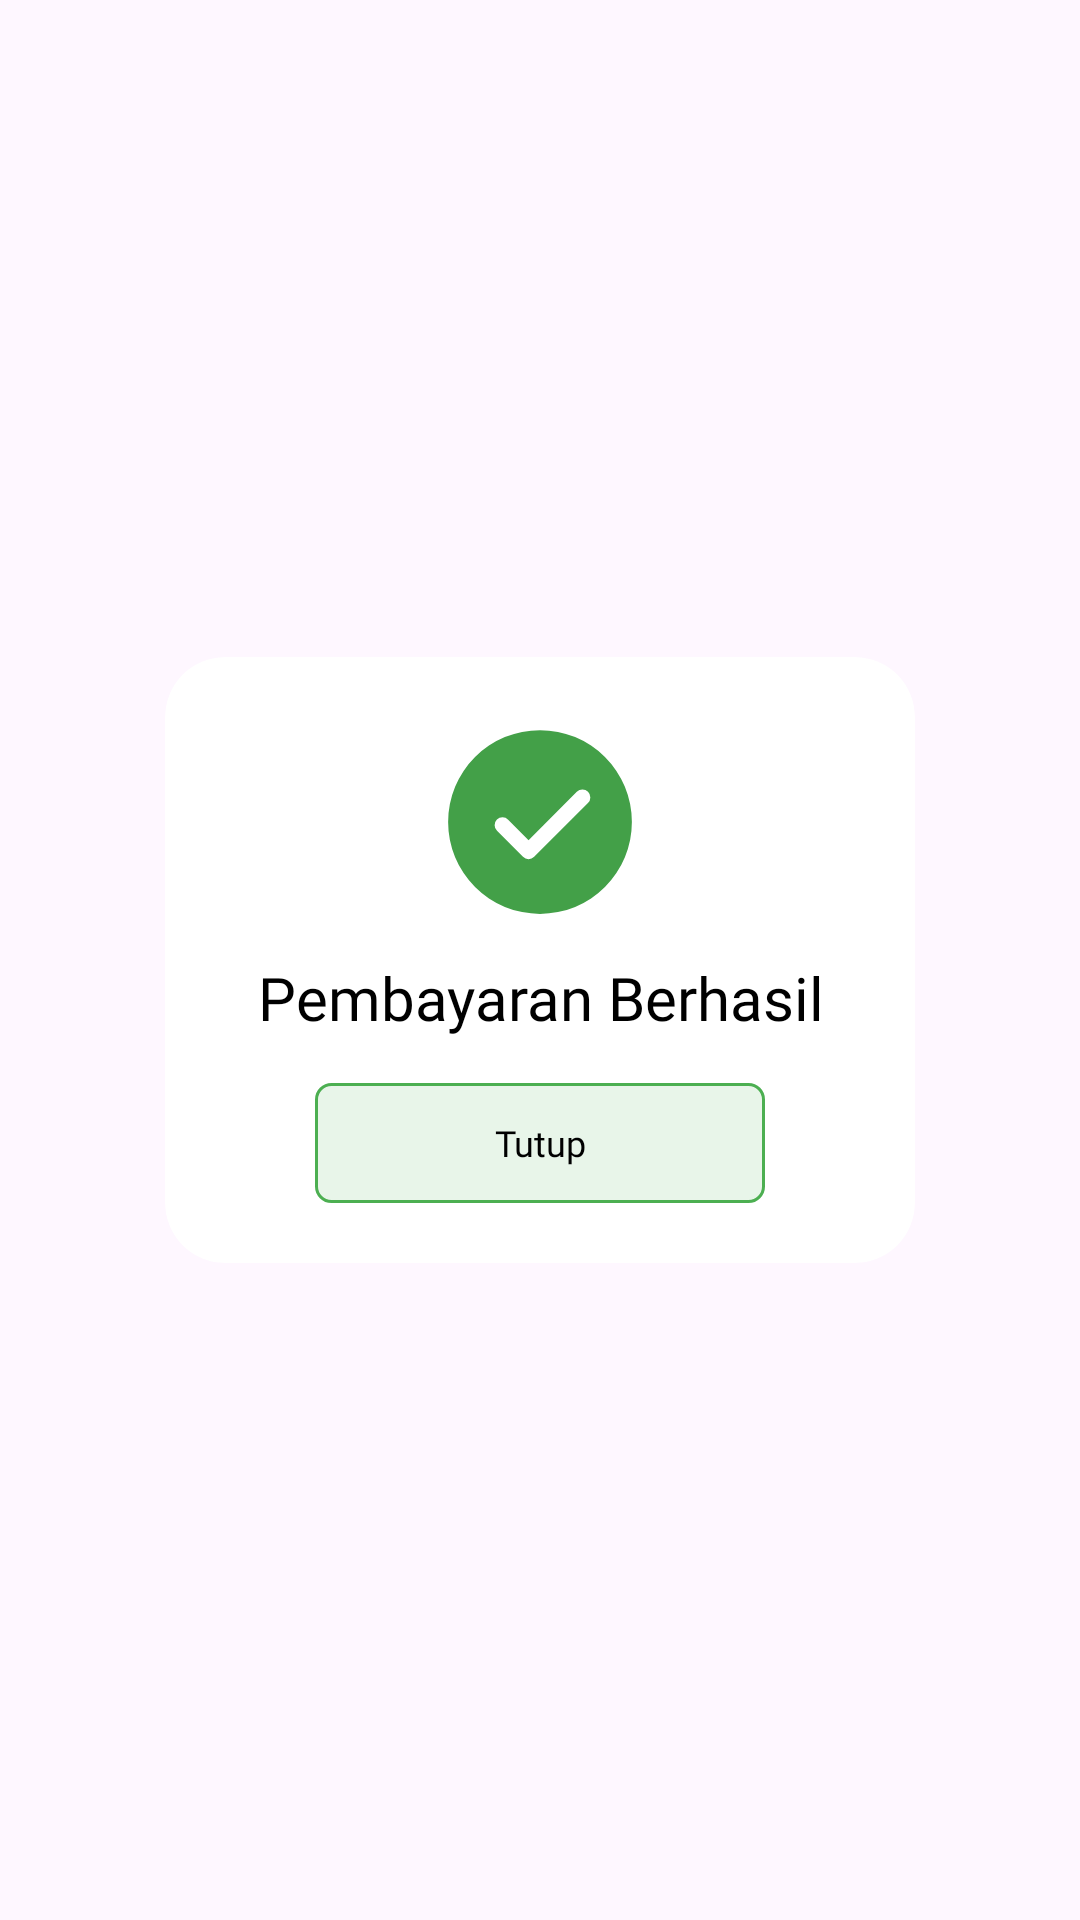

Write the Android layout XML for this screen, with the resource values it uses.
<!-- AndroidManifest.xml: application theme Theme.AngsurApp -->
<!-- res/layout/alert_pembayaran.xml -->
<?xml version="1.0" encoding="utf-8"?>
<RelativeLayout xmlns:android="http://schemas.android.com/apk/res/android"
    android:layout_width="match_parent"
    android:layout_height="wrap_content"
    xmlns:app="http://schemas.android.com/apk/res-auto"
    android:id="@+id/wrapper_alert_info"
    android:gravity="center">

    <androidx.cardview.widget.CardView
        android:layout_width="250dp"
        android:layout_height="wrap_content"
        app:cardCornerRadius="20dp"
        app:cardElevation="0dp">

        <LinearLayout
            android:layout_width="wrap_content"
            android:layout_height="wrap_content"
            android:orientation="vertical"
            android:layout_gravity="center"
            android:padding="20dp">

            <androidx.cardview.widget.CardView
                android:layout_width="wrap_content"
                android:layout_height="wrap_content"
                android:layout_gravity="center"
                app:cardCornerRadius="10dp"
                app:cardElevation="0dp">

                <ImageView
                    android:layout_width="70dp"
                    android:layout_height="70dp"
                    android:src="@drawable/success" />

            </androidx.cardview.widget.CardView>

            <TextView
                android:id="@+id/heading_alert_info"
                android:layout_width="wrap_content"
                android:layout_height="wrap_content"
                android:layout_gravity="center"
                android:layout_marginTop="10dp"
                android:fontFamily="@font/poppinsmedium"
                android:text="Pembayaran Berhasil"
                android:gravity="center"
                android:textColor="@color/black"
                android:textSize="20dp" />











            <TextView
                android:id="@+id/btntutup"
                android:layout_width="150dp"
                android:layout_gravity="center"
                android:layout_height="40dp"
                android:layout_marginTop="15dp"
                android:background="@drawable/line_et"
                android:fontFamily="@font/poppinsmedium"
                android:gravity="center"
                android:text="Tutup"
                android:textAlignment="center"
                android:textColor="@color/black"
                android:textSize="12dp" />
        </LinearLayout>
    </androidx.cardview.widget.CardView>

</RelativeLayout>
<!-- resources referenced by this layout -->
<resources>
  <color name="black">#FF000000</color>
  <!-- drawable line_et (drawable) -->
  <?xml version="1.0" encoding="utf-8"?>
  <shape xmlns:android="http://schemas.android.com/apk/res/android"
      android:shape="rectangle" >
      <solid android:color="#E8F5E9"/>
      <stroke
          android:width="1dp"
          android:color="#4CAF51"/>
      <corners
          android:radius="5dp"/>
  
  </shape>
  <!-- drawable success (drawable) -->
  <vector android:height="40dp" android:viewportHeight="1024"
      android:viewportWidth="1024" android:width="40dp" xmlns:android="http://schemas.android.com/apk/res/android">
      <path android:fillColor="@color/green" android:pathData="M512,64a448,448 0,1 1,0 896,448 448,0 0,1 0,-896zM456.2,600.4 L356.7,500.8a38.4,38.4 0,1 0,-54.3 54.3l126.7,126.7a38.3,38.3 0,0 0,54.3 0l262.4,-262.5a38.4,38.4 0,1 0,-54.3 -54.3L456.2,600.4z"/>
  </vector>
  <style name="Theme.AngsurApp" parent="Base.Theme.AngsurApp" />
  <color name="green">#43A048</color>
  <style name="Base.Theme.AngsurApp" parent="Theme.Material3.DayNight.NoActionBar">
          <item name="colorPrimary">@color/green</item>
          <item name="colorPrimaryDark">@color/green</item>
      </style>
</resources>
